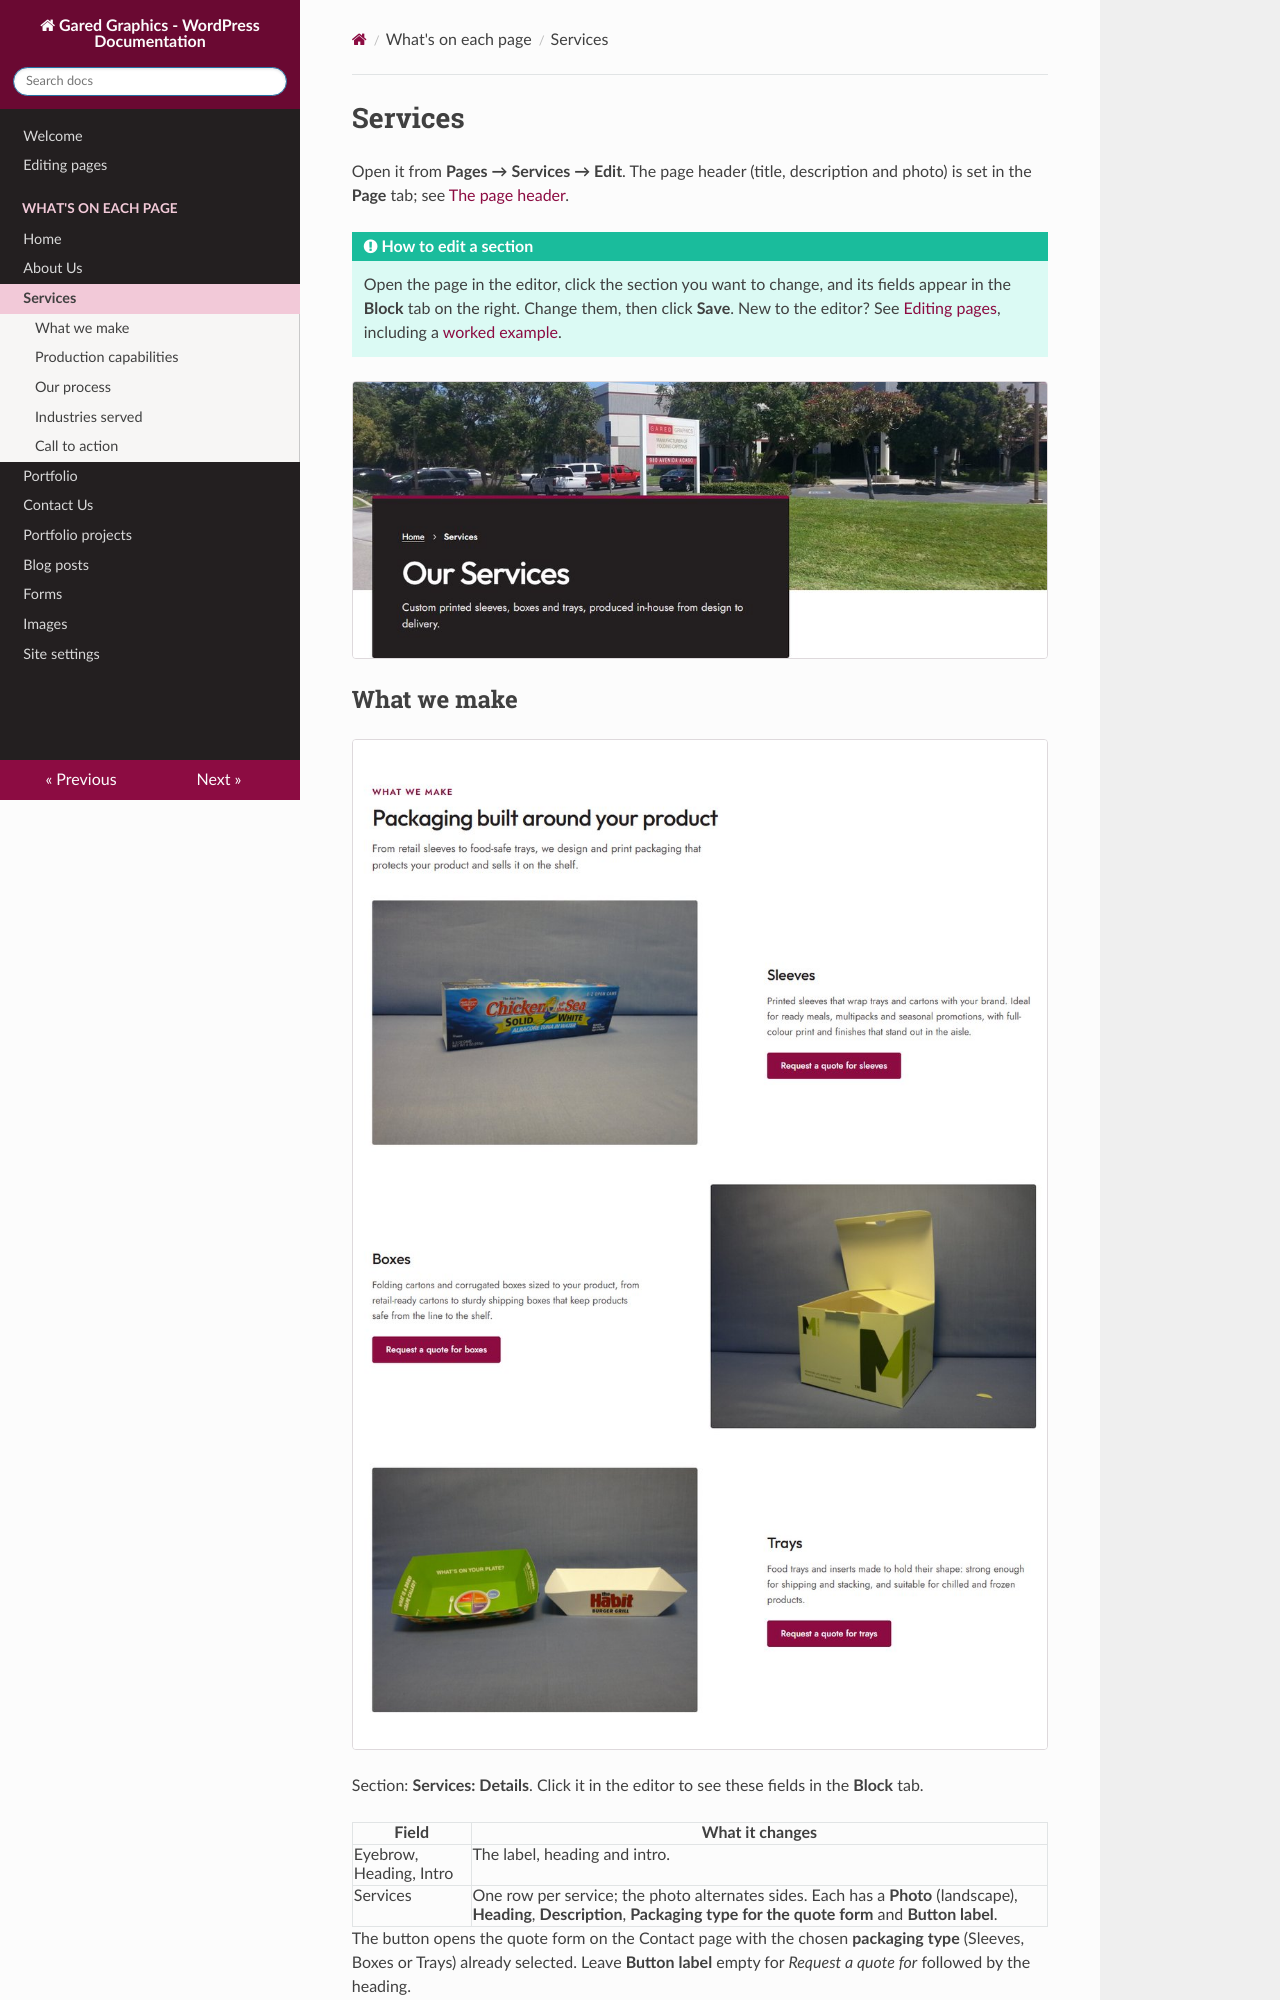

repository: Arish-CT/gared-graphics-doc · page: pages/services/index.html · generator: mkdocs

# Services

Open it from **Pages → Services → Edit**. The page header (title, description and photo) is set in the **Page** tab; see [The page header](../editing-pages.md#the-page-header).

!!! tip "How to edit a section"
    Open the page in the editor, click the section you want to change, and its fields appear in the **Block** tab on the right. Change them, then click **Save**. New to the editor? See [Editing pages](../editing-pages.md), including a [worked example](../editing-pages.md#worked-example-change-the-photo-and-heading-in-our-story).

![Services page header](../img/services-page-header.jpg)

## What we make

![Services details section](../img/services-details.jpg)

Section: **Services: Details**. Click it in the editor to see these fields in the **Block** tab.

| Field | What it changes |
|---|---|
| Eyebrow, Heading, Intro | The label, heading and intro. |
| Services | One row per service; the photo alternates sides. Each has a **Photo** (landscape), **Heading**, **Description**, **Packaging type for the quote form** and **Button label**. |

The button opens the quote form on the Contact page with the chosen **packaging type** (Sleeves, Boxes or Trays) already selected. Leave **Button label** empty for *Request a quote for* followed by the heading.
